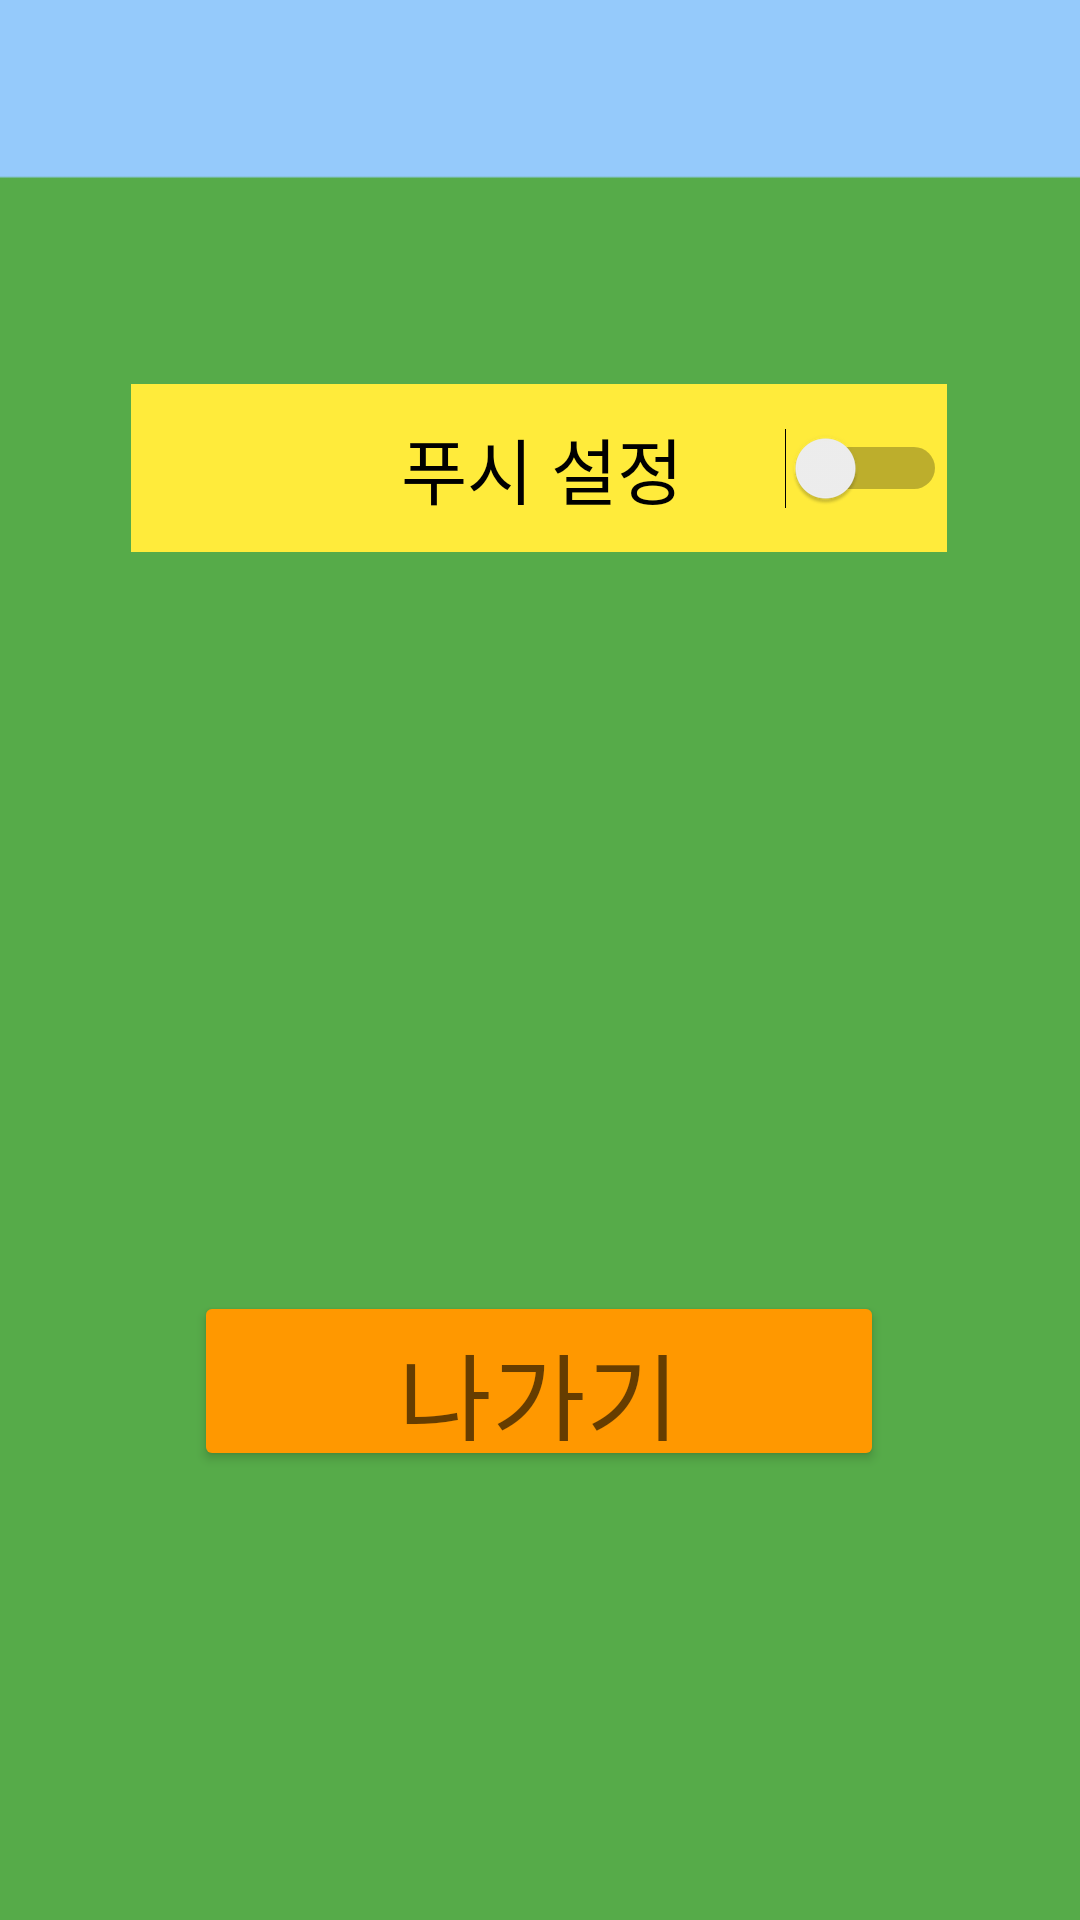

Here is an Android app screen rendered from its layout file. Give the layout XML and the strings, colors and styles it references.
<!-- AndroidManifest.xml: application theme Theme.Farmmanager -->
<!-- res/layout/activity_option.xml -->
<?xml version="1.0" encoding="utf-8"?>
<androidx.constraintlayout.widget.ConstraintLayout xmlns:android="http://schemas.android.com/apk/res/android"
    xmlns:app="http://schemas.android.com/apk/res-auto"
    xmlns:tools="http://schemas.android.com/tools"
    android:layout_width="match_parent"
    android:layout_height="match_parent"
    tools:context=".OptionActivity"
    android:background="@drawable/bg1">

    <Button
        android:id="@+id/btnBack4"
        android:layout_width="230dp"
        android:layout_height="60dp"
        android:layout_marginBottom="30dp"
        android:backgroundTint="#FF9800"
        android:text="나가기"
        android:textAppearance="@style/TextAppearance.AppCompat.Display1"
        app:layout_constraintBottom_toBottomOf="parent"
        app:layout_constraintEnd_toEndOf="parent"
        app:layout_constraintHorizontal_bias="0.497"
        app:layout_constraintStart_toStartOf="parent"
        app:layout_constraintTop_toBottomOf="@+id/switchAlert"
        app:layout_constraintVertical_bias="0.673" />

    <Switch
        android:id="@+id/switchAlert"
        android:layout_width="272dp"
        android:layout_height="56dp"
        android:layout_marginTop="128dp"
        android:background="#FFEB3B"
        android:text="               푸시 설정"
        android:textSize="24sp"
        app:layout_constraintEnd_toEndOf="parent"
        app:layout_constraintHorizontal_bias="0.496"
        app:layout_constraintStart_toStartOf="parent"
        app:layout_constraintTop_toTopOf="parent" />
</androidx.constraintlayout.widget.ConstraintLayout>
<!-- resources referenced by this layout -->
<resources>
  <!-- drawable bg1: png bitmap (drawable-v24, 2987 bytes) -->
  <style name="Theme.Farmmanager" parent="Theme.MaterialComponents.DayNight.NoActionBar">
          
          <item name="colorPrimary">@color/purple_500</item>
          <item name="colorPrimaryVariant">@color/purple_700</item>
          <item name="colorOnPrimary">@color/white</item>
          
          <item name="colorSecondary">@color/teal_200</item>
          <item name="colorSecondaryVariant">@color/teal_700</item>
          <item name="colorOnSecondary">@color/black</item>
          
          <item name="android:statusBarColor" tools:targetApi="l">?attr/colorPrimaryVariant</item>
          
          <item name="android:windowTranslucentStatus">true</item>
          <item name="android:windowTranslucentNavigation">true</item>
          <item name="windowNoTitle">true</item>
      </style>
  <!-- not gathered from this repository: default colours our renderer supplied (Android Studio template values) -->
  <color name="purple_500">#FF6200EE</color>
  <color name="purple_700">#FF3700B3</color>
  <color name="teal_200">#FF03DAC5</color>
  <color name="teal_700">#FF018786</color>
  <color name="black">#FF000000</color>
  <color name="white">#FFFFFFFF</color>
</resources>
